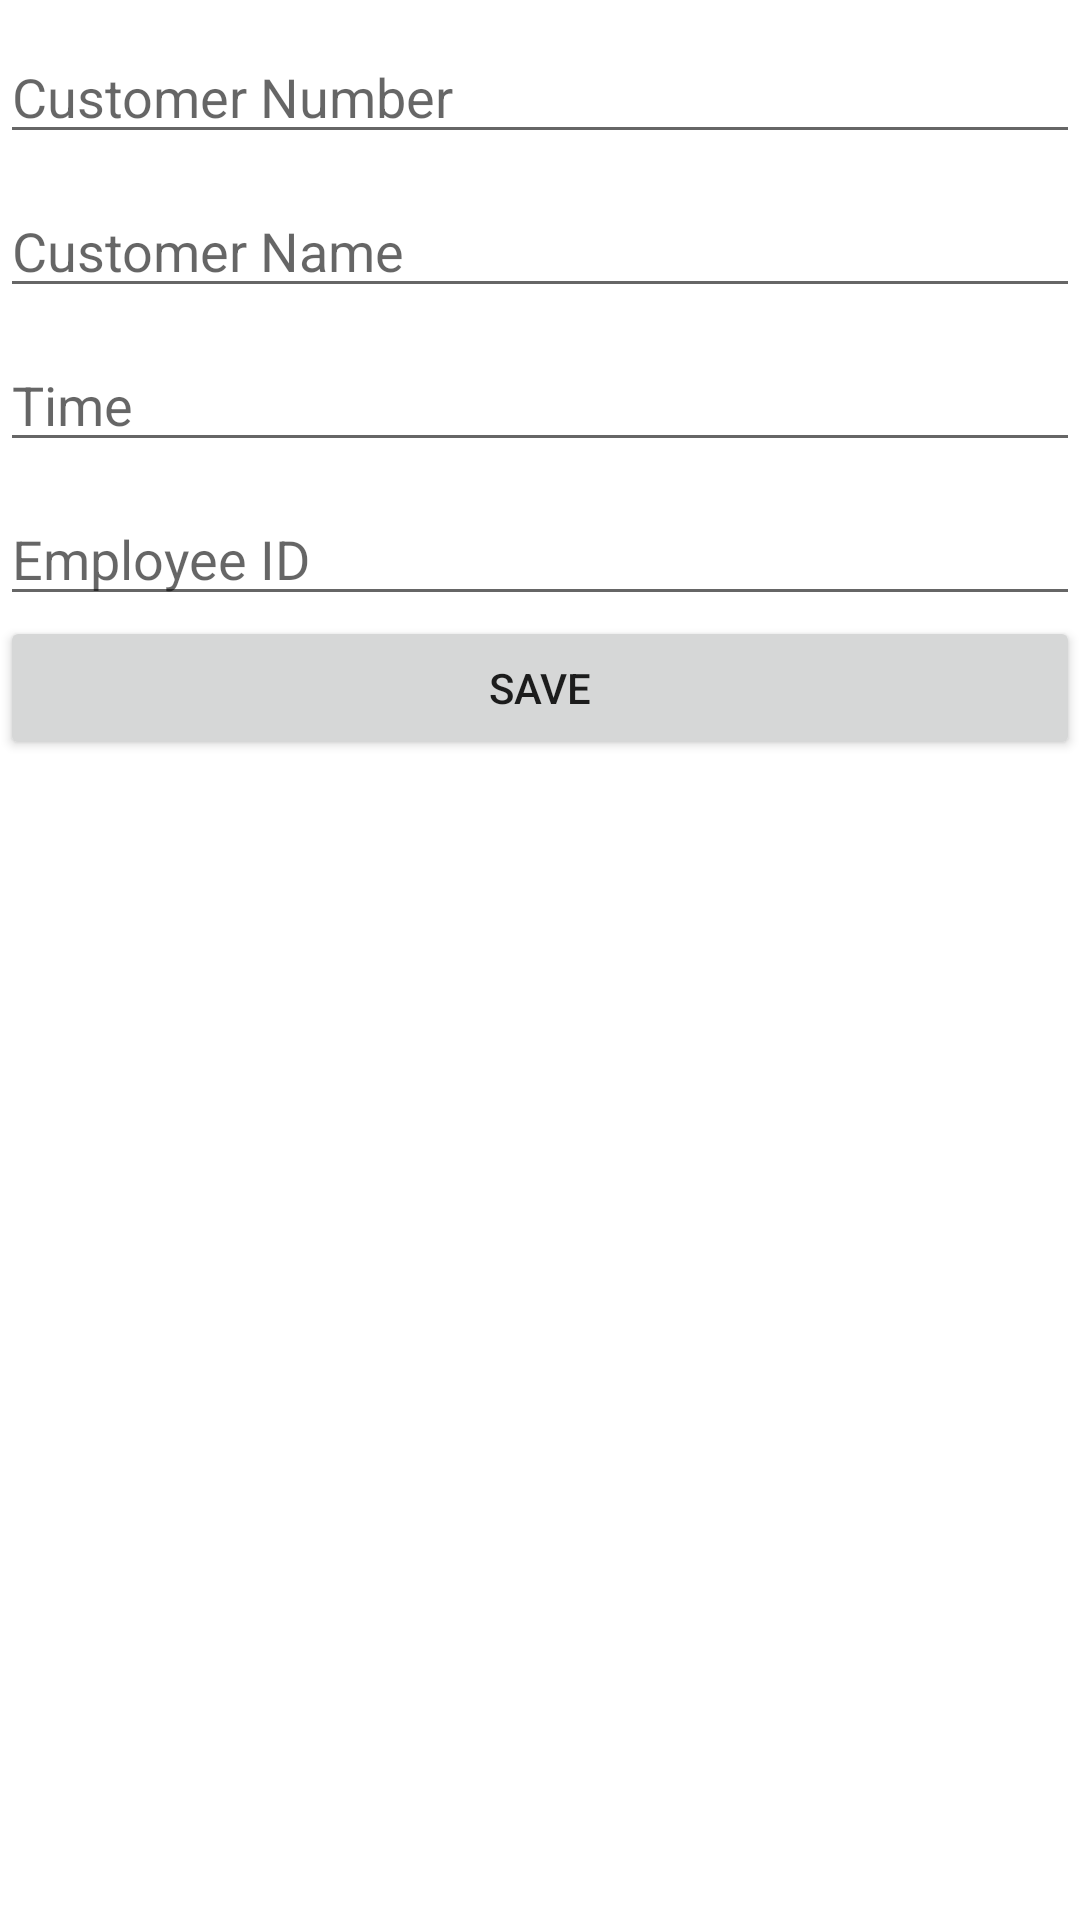

Write the Android layout XML for this screen, with the resource values it uses.
<!-- AndroidManifest.xml: application theme Theme.BarberShop -->
<!-- res/layout/activity_add_booking.xml -->
<?xml version="1.0" encoding="UTF-8"?>

    <LinearLayout
    xmlns:android="http://schemas.android.com/apk/res/android"
    xmlns:app="http://schemas.android.com/apk/res-auto"
    xmlns:tools="http://schemas.android.com/tools"
    android:layout_width="match_parent"
    android:layout_height="match_parent"
    android:orientation="vertical"
    tools:context=".AddBooking"
    >
    <EditText
        android:layout_width="match_parent"
        android:layout_height="wrap_content"
        android:id="@+id/etNumber"
        android:inputType="number"
        android:hint="Customer Number"
        android:layout_marginTop="10dp"
        />
    <EditText
        android:layout_width="match_parent"
        android:layout_height="wrap_content"
        android:id="@+id/etName"
        android:inputType="textAutoCorrect"
        android:hint="Customer Name"
        android:layout_marginTop="10dp"
        />
    <EditText
        android:layout_width="match_parent"
        android:layout_height="wrap_content"
        android:id="@+id/etTime"
        android:inputType="time"
        android:hint="Time"
        android:layout_marginTop="10dp"
        />
    <EditText
        android:layout_width="match_parent"
        android:layout_height="wrap_content"
        android:id="@+id/etID"
        android:inputType="number"
        android:hint="Employee ID"
        android:layout_marginTop="10dp"
        />
    <Button
        android:layout_width="match_parent"
        android:layout_height="wrap_content"
        android:text="Save"
        android:onClick="saveBooking"
        />
</LinearLayout>
<!-- resources referenced by this layout -->
<resources>
  <style name="Theme.BarberShop" parent="Theme.MaterialComponents.DayNight.DarkActionBar">
          
          <item name="colorPrimary">@color/purple_500</item>
          <item name="colorPrimaryVariant">@color/purple_700</item>
          <item name="colorOnPrimary">@color/white</item>
          
          <item name="colorSecondary">@color/teal_200</item>
          <item name="colorSecondaryVariant">@color/teal_700</item>
          <item name="colorOnSecondary">@color/black</item>
          
          <item name="android:statusBarColor" tools:targetApi="l">?attr/colorPrimaryVariant</item>
          
      </style>
  <!-- not gathered from this repository: default colours our renderer supplied (Android Studio template values) -->
  <color name="purple_500">#FF6200EE</color>
  <color name="purple_700">#FF3700B3</color>
  <color name="teal_200">#FF03DAC5</color>
  <color name="teal_700">#FF018786</color>
  <color name="black">#FF000000</color>
  <color name="white">#FFFFFFFF</color>
</resources>
